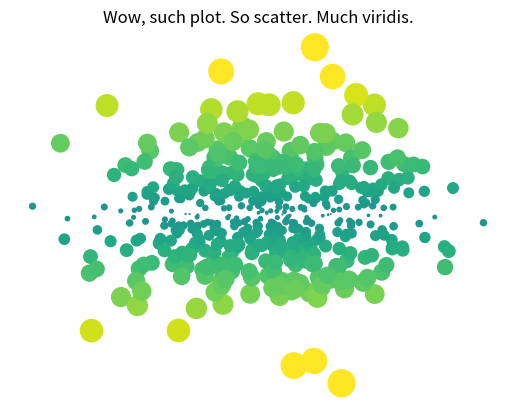

The matplotlib source for this figure:
# Here are our imports (press shift+enter)
import numpy as np
import matplotlib.pyplot as plt
plt.ion()

data = np.random.randn(2, 500)
sizes = np.abs(data[1])
fig, ax = plt.subplots()
ax.scatter(*data, s=sizes * 100, c=sizes, cmap=plt.cm.viridis, vmin=-3, vmax=3)
ax.set(title="Wow, such plot. So scatter. Much viridis.")
ax.set_axis_off()